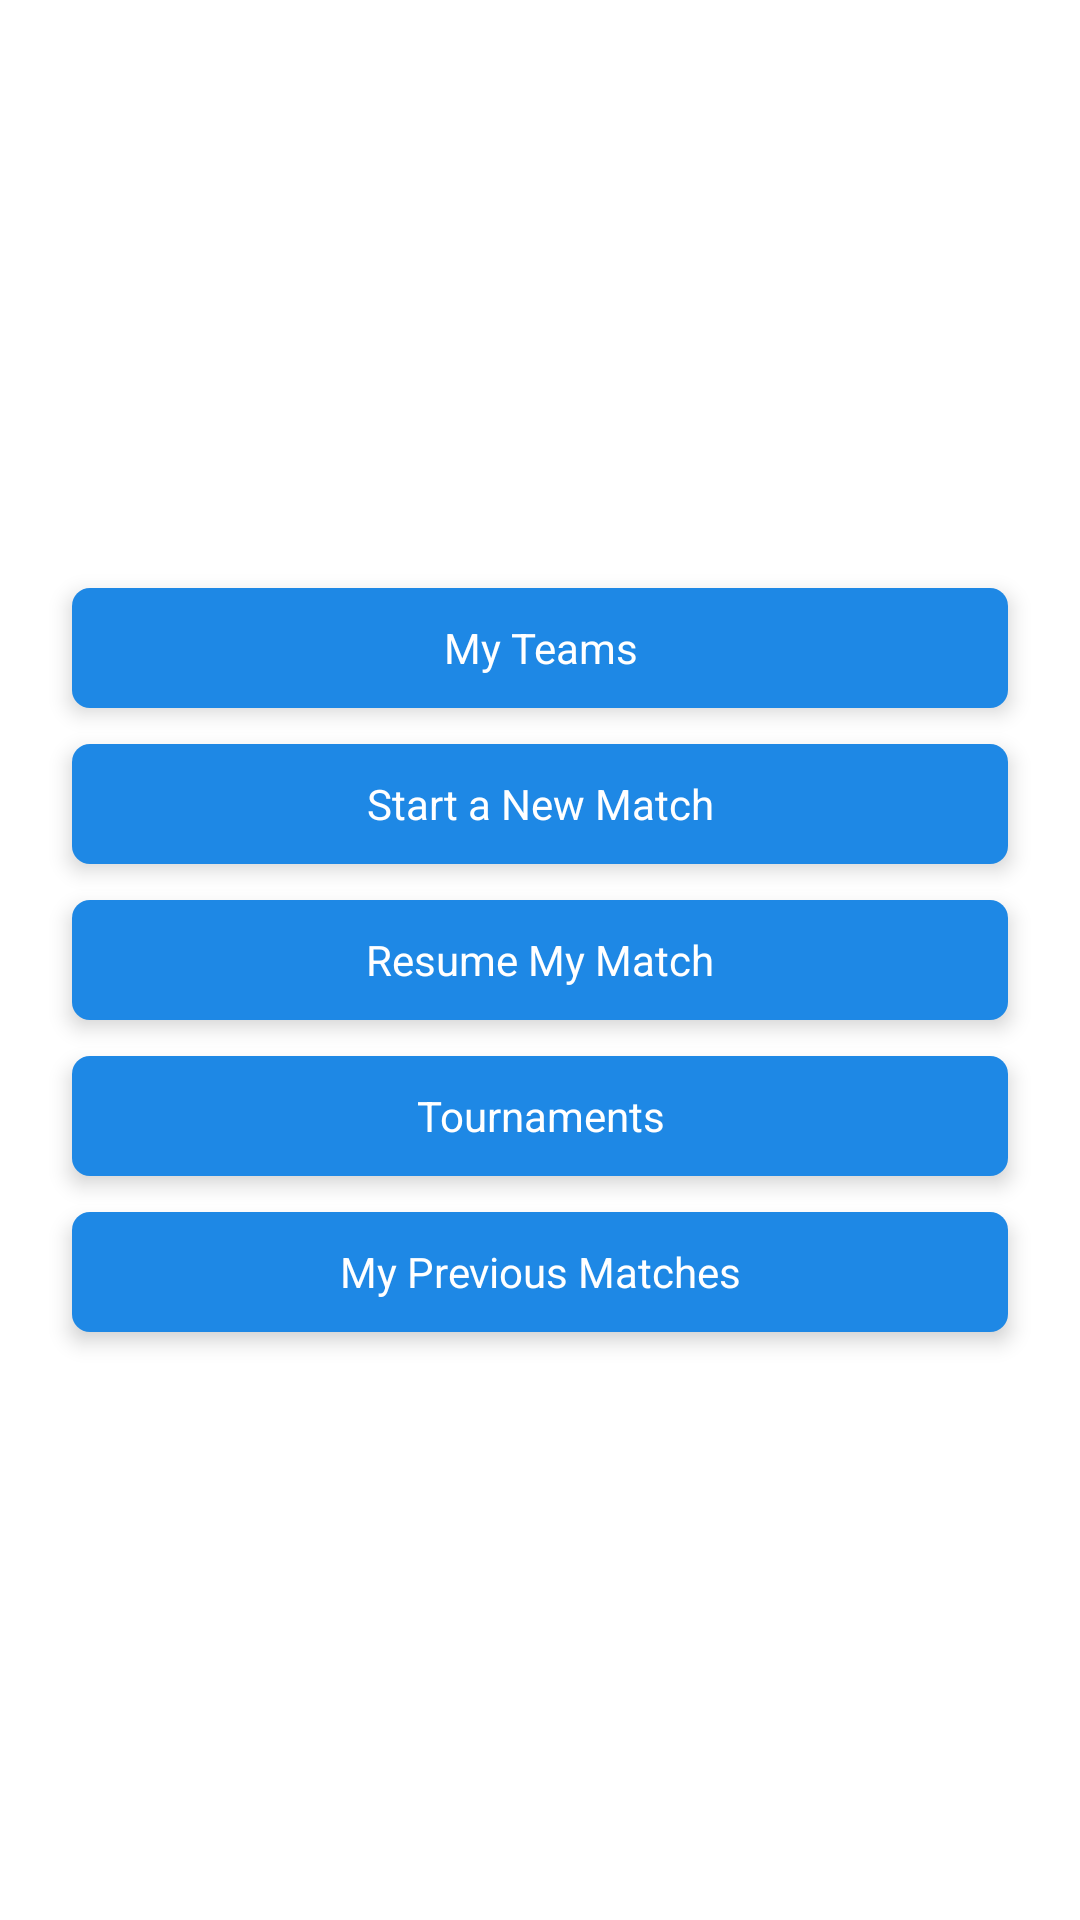

Android layout source for this screen:
<!-- AndroidManifest.xml: application theme Theme.MyApp -->
<!-- res/layout/activity_main.xml -->
<?xml version="1.0" encoding="utf-8"?>
<RelativeLayout xmlns:android="http://schemas.android.com/apk/res/android"
    xmlns:app="http://schemas.android.com/apk/res-auto"
    xmlns:tools="http://schemas.android.com/tools"
    android:layout_width="match_parent"
    android:layout_height="match_parent"
    android:theme="@style/Theme.MyApp"
    tools:context=".MainActivity">

    <LinearLayout
        android:layout_width="match_parent"
        android:layout_height="match_parent"
        android:orientation="vertical">

        <LinearLayout
            android:gravity="center"
            android:layout_width="fill_parent"
            android:layout_height="fill_parent"
            android:orientation="vertical">

            <com.google.android.material.button.MaterialButton
                android:id="@+id/MyTeams"
                android:layout_width="312dp"
                android:layout_height="52dp"
                android:gravity="center"
                android:elevation="2pt"
                app:cornerRadius="6dp"
                android:text="@string/MainActivity_MyTeamsButtonText"/>

            <com.google.android.material.button.MaterialButton
                android:id="@+id/NewMatch"
                android:layout_width="312dp"
                android:layout_height="52dp"
                android:gravity="center"
                android:elevation="2pt"
                app:cornerRadius="6dp"
                android:text="@string/MainActivity_NewMatchButtonText"/>
            

            <com.google.android.material.button.MaterialButton
                android:id="@+id/ResumeMatch"
                android:layout_width="312dp"
                android:layout_height="52dp"
                android:gravity="center"
                android:elevation="2pt"
                app:cornerRadius="6dp"
                android:text="@string/MainActivity_ResumeButtonText"/>

            <com.google.android.material.button.MaterialButton
                android:id="@+id/Tournamets"
                android:layout_width="312dp"
                android:layout_height="52dp"
                android:gravity="center"
                android:elevation="2pt"
                app:cornerRadius="6dp"
                android:text="@string/MainActivity_TournamentButtonText"/>

            <com.google.android.material.button.MaterialButton
                android:id="@+id/History"
                android:layout_width="312dp"
                android:layout_height="52dp"
                android:gravity="center"
                android:elevation="2pt"
                app:cornerRadius="6dp"
                android:text="@string/MainActivity_HistoryMatchesButtonText"/>

        </LinearLayout>

    </LinearLayout>












</RelativeLayout>
<!-- resources referenced by this layout -->
<resources>
  <string name="MainActivity_HistoryMatchesButtonText">My Previous Matches</string>
  <string name="MainActivity_MyTeamsButtonText">My Teams</string>
  <string name="MainActivity_NewMatchButtonText">Start a New Match</string>
  <string name="MainActivity_ResumeButtonText">Resume My Match</string>
  <string name="MainActivity_TournamentButtonText">Tournaments</string>
  <color name="color_primary">#1e88e5</color>
  <color name="color_secondary">#03dac6</color>
  <color name="color_black_background">#ffffff</color>
  <color name="color_error">#b00020</color>
  <color name="color_primary_variant">#1565c0</color>
  <color name="color_secondary_variant">#018786</color>
  <color name="color_surface">#ffffff</color>
  <color name="mtrl_scrim_color">#018786</color>
  <color name="color_on_primary">#ffffff</color>
  <color name="color_on_secondary">#000000</color>
  <style name="DropDownListViewStyle" parent="Widget.AppCompat.Light.ListView.DropDown">
          <item name="android:dividerHeight">0dp</item>
          <item name="colorControlNormal">@color/color_primary</item>
          <item name="colorControlActivated">@color/color_primary_variant</item>
          <item name="android:textColor">@color/primary_text_color</item>
          <item name="android:textColorHint">@color/secondary_text_color</item>
          <item name="android:textSize">18sp</item>
          <item name="android:actionBarDivider">@drawable/scrollbar</item>
      </style>
  <color name="primary_text_color">#212121</color>
  <color name="secondary_text_color">#757575</color>
  <!-- drawable scrollbar (drawable) -->
  <?xml version="1.0" encoding="utf-8"?>
  <layer-list xmlns:android="http://schemas.android.com/apk/res/android">
      <item
          android:drawable="@android:color/transparent"
          android:width="20dp"/>
      <item
          android:drawable="@android:color/holo_red_dark"
          android:right="18dp" />
  </layer-list>
</resources>
